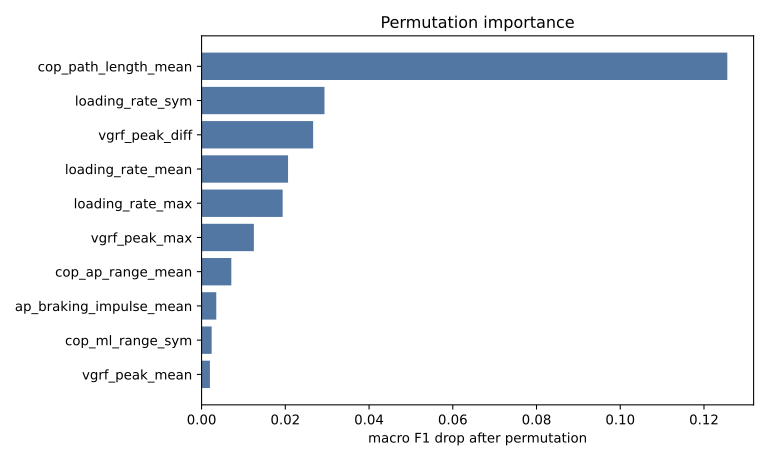

Values plotted in this chart, from the file beside it:
feature, importance_mean, importance_std
cop_path_length_mean, 0.1256, 0.005311
loading_rate_sym, 0.02935, 0.004454
vgrf_peak_diff, 0.02665, 0.002357
loading_rate_mean, 0.02066, 0.002273
loading_rate_max, 0.01937, 0.004331
vgrf_peak_max, 0.01249, 0.002982
cop_ap_range_mean, 0.007106, 0.002436
ap_braking_impulse_mean, 0.003512, 0.002217
cop_ml_range_sym, 0.002415, 0.001687
vgrf_peak_mean, 0.001996, 0.00159
push_off_index, 0.0011, 0.001152
ap_propulsion_impulse_mean, 0.0008158, 0.0004185
vgrf_right_22, 0.0006877, 0.000499
vgrf_right_24, 0.0005741, 0.0004449
vgrf_left_84, 0.0005231, 0.001635
vgrf_right_20, 0.0005161, 0.001079
vgrf_left_82, 0.0004656, 0.001423
vgrf_right_7, 0.0004022, 0.0002295
vgrf_left_81, 0.0003495, 0.000949
vgrf_left_6, 0.0003466, 0.0007108
vgrf_left_59, 0.0003447, 0.0003346
vgrf_right_5, 0.0002886, 0.0005128
vgrf_right_25, 0.0002886, 0.0005733
vgrf_right_50, 0.0002886, 0.0006281
vgrf_right_3, 0.000287, 0.0001809
vgrf_right_4, 0.0002868, 0.0004793
vgrf_right_6, 0.0002303, 0.0004925
vgrf_left_8, 0.0002298, 0.0001149
vgrf_right_54, 0.0001747, 0.0002918
vgrf_right_23, 0.0001729, 0.0007606
vgrf_left_21, 0.0001178, 0.0006694
vgrf_left_22, 0.0001167, 0.0005902
vgrf_right_56, 0.0001167, 0.0005902
vgrf_left_73, 0.0001154, 0.0005311
vgrf_left_45, 0.0001152, 0.0001405
vgrf_right_42, 0.0001149, 0.0001407
vgrf_left_18, 6.096910354962404e-05, 0.0006642
vgrf_left_4, 5.873212269269512e-05, 0.000639
vgrf_left_1, 5.745630775892963e-05, 0.000215
vgrf_right_90, 5.745563894488104e-05, 0.0006122
vgrf_right_21, 5.6970327625860406e-05, 0.0006122
vgrf_right_19, 5.674771576120729e-05, 0.001048
vgrf_left_55, 2.5847876453877206e-06, 0.0004059
vgrf_left_65, 9.955859964660973e-07, 0.0004798
vgrf_left_2, 7.446190823490185e-07, 0.0003138
vgrf_right_2, 4.922471282142737e-07, 0.0002564
vgrf_right_1, 4.1272949946602465e-09, 0.0001817
vgrf_left_100, 0.0, 0.0
vgrf_left_44, 0.0, 0.0
vgrf_right_100, 0.0, 0.0
vgrf_right_8, 0.0, 0.0
vgrf_left_0, 0.0, 0.0
vgrf_right_0, 0.0, 0.0
vgrf_right_96, -9.128670818592255e-07, 0.0003136
vgrf_left_20, -5.316574254203843e-05, 0.0003354
vgrf_left_17, -5.431817138026318e-05, 0.0004935
vgrf_right_28, -5.6662373950588926e-05, 0.0005557
vgrf_left_32, -5.693083312969804e-05, 0.0002151
vgrf_right_29, -5.695101923395285e-05, 0.0005562
vgrf_right_65, -5.720538808580144e-05, 0.000281
... 158 more rows
